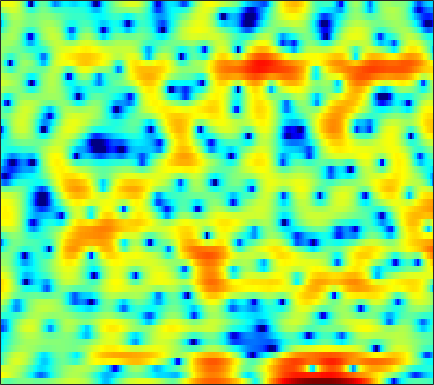

The data file committed next to this chart (first rows):
0.32946, -0.5288, -1.2698, -1.5276, -1.4607, -1.2016, -0.86897, -0.6322, -0.39158, -0.26079, -0.20704, -0.22033, -0.31089, -0.45261, -0.59231, -0.7896, -0.94701, -1.0142, -1.0156, -0.91999, -0.70937, -0.50024, -0.168, 0.20435
5.138, 4.715, 4.181, 3.665, 3.283, 2.759, 2.205, 1.758, 1.099, 0.3482, -0.5192, -1.26, -2.389, -3.701, -4.818, -6.504, -8.347, -9.683, -10.92, -10.85, -9.529, -8.209, -6.451, -4.871
3.035, 2.994, 2.982, 2.964, 2.915, 2.781, 2.556, 2.314, 1.888, 1.334, 0.6462, 0.0413, -0.8744, -1.919, -2.772, -3.95, -5.072, -5.762, -6.353, -6.446, -6.063, -5.536, -4.664, -3.727
-3.445, -1.594, 0.2377, 1.544, 2.263, 2.931, 3.317, 3.45, 3.42, 3.191, 2.767, 2.328, 1.566, 0.6046, -0.2456, -1.553, -3.015, -4.171, -5.658, -6.798, -7.133, -6.767, -5.702, -4.408
-2.798, -1.818, -0.5829, 0.5163, 1.227, 1.994, 2.554, 2.836, 3.029, 3.021, 2.83, 2.563, 2.034, 1.296, 0.5953, -0.5421, -1.906, -3.053, -4.614, -5.838, -6.152, -5.703, -4.557, -3.294
-5.52, -4.438, -3.171, -2.084, -1.374, -0.5516, 0.1371, 0.5672, 1.011, 1.294, 1.434, 1.456, 1.393, 1.239, 1.076, 0.8074, 0.5064, 0.2789, 0.00543, -0.2004, -0.3156, -0.3454, -0.3126, -0.224
-5.838, -5.046, -4.026, -3.082, -2.427, -1.625, -0.9134, -0.4366, 0.1233, 0.5786, 0.9266, 1.11, 1.261, 1.321, 1.313, 1.242, 1.121, 1.007, 0.8414, 0.6708, 0.5113, 0.4045, 0.2945, 0.2251
-6.131, -5.623, -4.786, -3.798, -3.014, -1.969, -0.9863, -0.3342, 0.4249, 1.054, 1.549, 1.825, 2.065, 2.148, 2.111, 1.938, 1.637, 1.337, 0.8581, 0.3213, -0.2071, -0.5502, -0.8787, -1.01
-12.42, -12.26, -9.956, -7.045, -5.067, -2.848, -1.037, 0.08666, 1.297, 2.229, 2.914, 3.276, 3.57, 3.638, 3.538, 3.181, 2.541, 1.849, 0.594, -1.134, -3.473, -5.725, -9.005, -9.557
-9.958, -10.1, -8.777, -6.575, -4.97, -3.136, -1.658, -0.7032, 0.4062, 1.327, 2.046, 2.457, 2.845, 3.038, 3.05, 2.874, 2.449, 1.953, 1.038, -0.1729, -1.648, -2.81, -4.029, -4.224
-3.244, -3.436, -3.611, -3.652, -3.59, -3.373, -3.071, -2.775, -2.243, -1.558, -0.7948, -0.2283, 0.4616, 1.03, 1.36, 1.653, 1.782, 1.778, 1.657, 1.42, 1.138, 0.9441, 0.743, 0.6292
-0.01484, -0.6331, -1.65, -3.004, -4.277, -6.235, -8.348, -9.477, -9.073, -6.947, -4.634, -3.132, -1.493, -0.2374, 0.4929, 1.231, 1.749, 2.022, 2.252, 2.368, 2.387, 2.359, 2.261, 2.108
2.692, 1.98, 0.8004, -0.7282, -2.203, -4.574, -7.115, -8.592, -8.531, -6.518, -4.332, -2.955, -1.5, -0.3987, 0.2332, 0.8844, 1.344, 1.579, 1.793, 1.925, 1.981, 1.969, 1.898, 1.775
4.566, 4.114, 3.389, 2.551, 1.816, 0.7501, -0.1785, -0.7223, -1.262, -1.597, -1.655, -1.574, -1.402, -1.204, -1.076, -0.9463, -0.9225, -0.9773, -1.148, -1.363, -1.521, -1.541, -1.394, -1.106
5.958, 5.666, 5.073, 4.319, 3.668, 2.612, 1.38, 0.4234, -0.905, -2.239, -3.436, -4.111, -4.566, -4.546, -4.384, -4.192, -4.275, -4.637, -5.641, -7.49, -10.11, -11.74, -10.44, -7.037
6.09, 5.797, 5.176, 4.294, 3.519, 2.274, 0.6433, -0.8757, -3.325, -6.659, -11.93, -18.98, -20.2, -12.28, -9.387, -7.205, -6.139, -5.862, -6.078, -6.908, -8.084, -8.593, -7.623, -5.394
4.35, 4.048, 3.511, 2.73, 1.988, 0.8831, -0.4321, -1.609, -3.33, -5.115, -6.751, -7.668, -8.07, -7.569, -6.91, -5.968, -5.101, -4.569, -4.009, -3.492, -3.019, -2.596, -1.843, -0.9893
2.337, 2.126, 1.745, 1.168, 0.5411, -0.3831, -1.383, -2.222, -3.379, -4.36, -5.157, -5.58, -5.776, -5.604, -5.293, -4.742, -4.082, -3.573, -2.918, -2.264, -1.583, -1.056, -0.3585, 0.3707
1.07, 1.019, 0.7083, 0.2685, -0.2136, -1.183, -2.387, -3.425, -5.096, -6.934, -8.426, -8.91, -8.544, -7.439, -6.435, -5.17, -4.13, -3.471, -2.711, -2.101, -1.513, -1.043, -0.3755, 0.4151
-0.007301, 0.1651, 0.1675, 0.01106, -0.1897, -0.8983, -2.116, -3.334, -5.681, -9.361, -15.45, -20.48, -13.53, -8.818, -6.672, -4.76, -3.634, -3.188, -2.95, -3.086, -3.478, -3.753, -3.563, -2.428
-4.696, -3.642, -2.116, -1.169, -0.7635, -0.4557, -0.6561, -1.064, -1.754, -2.619, -3.376, -3.608, -3.566, -3.15, -2.772, -2.398, -2.277, -2.424, -3.1, -4.437, -6.963, -10.35, -20.29, -11.83
-11.1, -7.66, -4.603, -2.503, -1.604, -0.801, -0.3785, -0.3319, -0.446, -0.7218, -1.049, -1.268, -1.573, -1.803, -1.934, -2.1, -2.271, -2.406, -2.735, -3.138, -3.499, -3.682, -3.499, -2.564
-2.824, -2.134, -1.203, -0.4557, 0.07393, 0.416, 0.5342, 0.4612, 0.1234, -0.3639, -1.002, -1.58, -2.306, -2.984, -3.39, -3.696, -3.753, -3.663, -3.347, -2.979, -2.51, -2.126, -1.524, -0.79
1.894, 2.219, 2.632, 2.823, 2.863, 2.777, 2.396, 1.976, 1.166, 0.04345, -1.428, -2.755, -4.835, -7.151, -8.683, -9.497, -8.584, -7.408, -5.816, -4.449, -3.401, -2.728, -1.963, -1.392
4.379, 4.654, 4.852, 4.905, 4.737, 4.387, 3.748, 3.099, 1.984, 0.4701, -1.437, -3.227, -6.334, -10.44, -14.46, -16.78, -12.94, -10.25, -7.891, -6.25, -5.159, -4.594, -4.089, -3.981
4.953, 5.192, 5.27, 5.205, 4.997, 4.515, 3.847, 3.154, 2.054, 0.7153, -0.8386, -2.15, -3.976, -5.754, -6.907, -8.021, -8.584, -8.715, -8.501, -8.163, -7.686, -7.36, -7.138, -7.075
4.974, 5.092, 5.138, 4.932, 4.723, 4.228, 3.573, 2.952, 1.929, 0.7384, -0.6889, -1.828, -3.52, -5.32, -6.718, -8.613, -10.37, -11.63, -12.79, -13.09, -12.42, -11.49, -10.11, -8.804
4.653, 4.668, 4.616, 4.422, 4.181, 3.774, 3.165, 2.632, 1.727, 0.6099, -0.7207, -1.91, -3.73, -5.899, -7.794, -10.82, -14.62, -18.24, -26.16, -34.23, -21.93, -17.62, -13.17, -9.89
3.324, 3.262, 3.105, 3.009, 2.825, 2.604, 2.222, 1.865, 1.239, 0.3995, -0.6577, -1.681, -3.267, -5.33, -7.151, -10.11, -13.69, -17.04, -22.41, -26.81, -22.52, -17.65, -12.43, -8.354
-0.4529, -0.7028, -0.9689, -0.9184, -0.7726, -0.5697, -0.3412, -0.3033, -0.357, -0.6342, -1.153, -1.672, -2.615, -3.793, -4.856, -6.512, -8.421, -9.929, -11.89, -12.72, -11.33, -9.425, -6.444, -3.727
-8.74, -10.51, -11.15, -9.994, -8.37, -6.635, -5.298, -4.544, -3.872, -3.463, -3.297, -3.287, -3.456, -3.699, -3.956, -4.294, -4.613, -4.695, -4.634, -4.2, -3.408, -2.56, -1.242, 0.1893
-13.51, -17.01, -19.04, -15.7, -13.54, -11.21, -9.627, -8.628, -7.603, -6.827, -6.231, -5.949, -5.612, -5.369, -5.138, -4.734, -4.163, -3.659, -2.813, -1.869, -0.8478, -0.05229, 1.026, 2.084
-8.915, -10.3, -11.69, -12.92, -13.43, -13.65, -12.87, -12.04, -10.73, -9.65, -8.947, -8.753, -8.661, -8.746, -8.561, -7.79, -6.287, -5.002, -3.174, -1.467, 0.07641, 1.095, 2.278, 3.283
-6.159, -7.753, -10.04, -13.76, -17.71, -32.47, -21.48, -16.02, -12.38, -10.46, -9.816, -9.978, -11.39, -14.8, -20.62, -20.65, -11.36, -7.403, -3.786, -1.167, 0.8172, 2.025, 3.281, 4.228
-3.999, -4.952, -6.271, -7.905, -8.862, -9.832, -9.601, -8.964, -7.928, -7.13, -6.759, -6.746, -7.138, -7.702, -7.865, -7.174, -5.4, -3.853, -1.773, 0.02749, 1.545, 2.477, 3.5, 4.224
-3.317, -3.458, -3.851, -4.038, -4.189, -4.217, -4.091, -3.939, -3.622, -3.352, -3.103, -3.004, -2.873, -2.734, -2.559, -2.184, -1.651, -1.114, -0.3439, 0.4762, 1.283, 1.832, 2.502, 3.041
-4.069, -3.79, -3.367, -2.824, -2.471, -1.939, -1.506, -1.187, -0.8582, -0.5996, -0.4474, -0.4025, -0.4115, -0.4883, -0.5847, -0.7245, -0.8493, -0.8788, -0.8423, -0.6419, -0.2918, 0.1017, 0.6825, 1.324
-7.361, -6.351, -4.461, -2.886, -1.763, -0.6118, 0.3178, 0.8466, 1.339, 1.633, 1.699, 1.637, 1.345, 0.8428, 0.3227, -0.5684, -1.644, -2.594, -3.787, -4.601, -4.532, -3.875, -2.556, -1.142
-16.09, -9.978, -5.652, -2.729, -1.174, 0.408, 1.57, 2.188, 2.777, 3.059, 3.077, 2.897, 2.397, 1.555, 0.6733, -0.9286, -3.157, -5.465, -9.983, -19.28, -19.73, -12.28, -7.407, -4.389
-4.548, -3.861, -2.449, -1.032, -0.1066, 1.048, 1.949, 2.486, 3.013, 3.277, 3.295, 3.103, 2.604, 1.775, 0.9113, -0.5735, -2.437, -4.093, -6.457, -8.535, -9.597, -9.447, -8.496, -6.938
-1.038, -1.044, -0.7269, -0.2819, 0.212, 0.946, 1.666, 2.187, 2.727, 3.096, 3.233, 3.17, 2.858, 2.275, 1.643, 0.579, -0.785, -1.996, -3.858, -6.101, -8.912, -11.8, -16.93, -15.59
-1.292, -1.97, -2.789, -2.807, -2.275, -1.184, 0.1152, 0.9734, 1.925, 2.614, 3.011, 3.157, 3.114, 2.828, 2.479, 1.8, 0.8722, 0.06805, -1.258, -2.863, -4.742, -6.237, -7.71, -7.454
-3.487, -6.324, -13.14, -18.02, -10.76, -5.377, -2.345, -0.8042, 0.6434, 1.566, 2.135, 2.367, 2.483, 2.419, 2.28, 1.981, 1.614, 1.278, 0.7686, 0.2252, -0.2839, -0.6179, -0.8348, -0.7825
-1.06, -2.471, -4.198, -4.702, -4.136, -2.869, -1.54, -0.7131, 0.06057, 0.5155, 0.7168, 0.7054, 0.6061, 0.4782, 0.3923, 0.3877, 0.4913, 0.5676, 0.7299, 0.8851, 1.002, 1.074, 1.133, 1.176
2.029, 1.451, 0.9037, 0.5488, 0.3896, 0.3469, 0.3659, 0.3137, 0.1238, -0.283, -0.9908, -1.673, -2.745, -3.716, -4.068, -3.778, -2.856, -1.955, -0.821, 0.1202, 0.8328, 1.239, 1.565, 1.683
3.134, 2.86, 2.558, 2.204, 1.953, 1.677, 1.319, 0.9689, 0.3344, -0.6357, -2.098, -3.671, -6.803, -12.6, -22.64, -14.24, -7.545, -4.723, -2.224, -0.5343, 0.6291, 1.225, 1.753, 1.96
2.278, 2.183, 1.808, 1.445, 1.251, 1.013, 0.8315, 0.7094, 0.4097, -0.1358, -0.9808, -1.853, -3.288, -4.675, -5.266, -4.982, -3.799, -2.694, -1.349, -0.226, 0.671, 1.21, 1.753, 2.064
0.5756, -0.003655, -1.228, -2.451, -3.018, -2.932, -1.964, -1.149, -0.2827, 0.2407, 0.3872, 0.3256, 0.02718, -0.3458, -0.6045, -0.928, -1.129, -1.192, -1.198, -1.013, -0.5242, 0.03094, 0.8558, 1.633
-0.1193, -1.509, -4.599, -10.35, -21.09, -12.56, -5.822, -3.228, -1.078, 0.1669, 0.783, 0.9903, 0.94, 0.5891, 0.1642, -0.6923, -1.902, -3.154, -5.319, -7.596, -7.459, -5.45, -2.441, -0.01582
0.538, -0.3501, -1.579, -2.689, -3.161, -3.118, -2.371, -1.647, -0.8485, -0.3414, -0.1199, -0.126, -0.3307, -0.7744, -1.284, -2.168, -3.457, -4.79, -7.268, -10.32, -10.36, -7.589, -3.913, -1.123
0.9326, 0.707, 0.4128, 0.09418, -0.1269, -0.3174, -0.4403, -0.542, -0.7586, -1.109, -1.577, -2.03, -2.649, -3.178, -3.478, -3.736, -3.863, -3.918, -3.91, -3.647, -2.995, -2.26, -1.082, 0.1099
0.8873, 1.094, 1.203, 1.2, 1.125, 0.9512, 0.5992, 0.1786, -0.5892, -1.668, -3.156, -4.518, -6.596, -8.237, -8.35, -7.086, -5.287, -4.049, -2.637, -1.46, -0.4689, 0.1948, 0.9859, 1.639
-0.2027, 0.3129, 0.8972, 1.342, 1.552, 1.58, 1.327, 0.9348, 0.08621, -1.234, -3.17, -5.235, -9.288, -15.67, -15.89, -9.577, -5.49, -3.448, -1.439, 0.001108, 1.062, 1.674, 2.26, 2.613
-3.555, -2.367, -0.9379, 0.1364, 0.7011, 1.137, 1.255, 1.145, 0.719, 0.008158, -0.9331, -1.75, -2.772, -3.406, -3.416, -2.834, -1.851, -1.038, -0.01016, 0.8558, 1.537, 1.902, 2.206, 2.291
-7.32, -4.802, -2.48, -0.8931, -0.05873, 0.7075, 1.104, 1.193, 1.097, 0.8178, 0.4044, 0.09807, -0.2791, -0.5219, -0.5779, -0.4576, -0.1865, 0.1075, 0.5048, 0.8763, 1.162, 1.294, 1.362, 1.278
-4.35, -2.847, -1.134, 0.1515, 0.8646, 1.486, 1.778, 1.807, 1.645, 1.288, 0.8152, 0.4318, -0.04083, -0.3801, -0.5135, -0.5036, -0.309, -0.1094, 0.1617, 0.3713, 0.4629, 0.4614, 0.345, 0.1311
0.5988, 1.255, 2.022, 2.625, 2.934, 3.127, 3.07, 2.857, 2.317, 1.48, 0.3836, -0.6163, -1.983, -3.043, -3.336, -2.993, -2.144, -1.508, -0.8199, -0.4598, -0.4401, -0.6364, -1.135, -1.774
3.609, 3.9, 4.171, 4.327, 4.341, 4.227, 3.909, 3.506, 2.678, 1.436, -0.4371, -2.409, -6.436, -14.43, -20.94, -9.601, -4.989, -3.059, -1.613, -1.087, -1.319, -1.996, -3.568, -5.974
